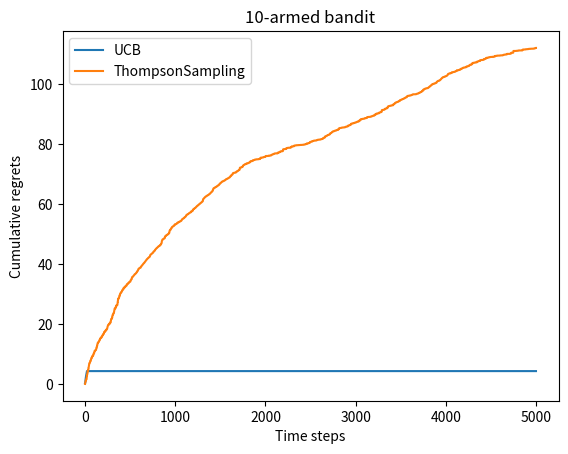

Source code (Python):
import numpy as np
import matplotlib.pyplot as plt

class BernoulliBandit:
    """ 伯努利多笔老虎机，输入k表示拉杆个数 """
    def __init__(self, K):
        self.probs = np.random.uniform(low=0, high=1, size=K)
        self.best_idx = np.argmax(self.probs)
        self.best_prob = self.probs[self.best_idx]
        self.K = K

    def step(self, k):
        # 玩家选择k号拉杆箱后，根据老虎机获取奖励的概率返回1或0
        if np.random.rand() < self.probs[k]:
            return 1
        else:
            return 0

class Solver:
    """ multi arm bandit"""
    # MAB问题目标是最大化累积奖励，等价于最小化累积懊悔，懊悔是当前最优拉杆k-当前拉杆的动作a
    def __init__(self, bandit):
        self.bandit = bandit
        # 每根拉杆的尝试次数
        self.counts = np.zeros(self.bandit.K)
        # 积累懊悔
        self.regret = 0
        self.actions = []
        # 记录每一步的累积懊悔
        self.regrets = []

    def update_regret(self, k):
        # 计算累积懊悔并保存,k为本次动作选择的拉杆的编号
        # 期望奖励利用动作的选择概率来确定
        self.regret += self.bandit.best_prob - self.bandit.probs[k]
        self.regrets.append(self.regret)

    def run_one_step(self):
        # 返回当前动作选择哪一根拉杆
        raise NotImplementedError

    def run(self, num_steps):
        for _ in range(num_steps):
            k = self.run_one_step()
            self.counts[k] += 1
            self.actions.append(k)
            self.update_regret(k)

class EpsilonGreedy(Solver):
    def __init__(self, bandit, epsilon=0.01, init_prob=1.0):
        # super 获取EpsilonGreedy父类，调用父类的init
        super(EpsilonGreedy, self).__init__(bandit)
        self.epsilon = epsilon

        # 初始化拉动所有拉杆的期望奖励估值
        # 结果是一个列表，长度为self.bandit.K，每个元素的值都是init_prob
        self.estimates = np.array([init_prob] * self.bandit.K)

    def run_one_step(self):
        if np.random.rand() < self.epsilon:
            # 选择哪一个去拉杆
            k = np.random.randint(0, self.bandit.K)
        else:
            # 选择期望奖励估值最大的拉杆
            k = np.argmax(self.estimates)
        r = self.bandit.step(k)
        # 使得增长更加接近于r
        self.estimates[k] += 1. / (self.counts[k] + 1) * (r - self.estimates[k])
        return k

class DecayingEpsilonGreedy(Solver):
    """ epsilon值随时间衰减的epsilon-贪婪算法,继承Solver类 """
    def __init__(self, bandit, init_prob=1.0):
        super(DecayingEpsilonGreedy, self).__init__(bandit)
        self.estimates = np.array([init_prob] * self.bandit.K)
        self.total_count = 0

    def run_one_step(self):
        self.total_count += 1
        if np.random.random() < 1 / self.total_count:  # epsilon值随时间衰减
            k = np.random.randint(0, self.bandit.K)
        else:
            k = np.argmax(self.estimates)

        r = self.bandit.step(k)
        self.estimates[k] += 1. / (self.counts[k] + 1) * (r - self.estimates[k])

        return k

def plot_results(solvers, solver_names):
    """生成累积懊悔随时间变化的图像。输入solvers是一个列表,列表中的每个元素是一种特定的策略。
    而solver_names也是一个列表,存储每个策略的名称"""
    for idx, solver in enumerate(solvers):
        time_list = range(len(solver.regrets))
        plt.plot(time_list, solver.regrets, label=solver_names[idx])
    plt.xlabel('Time steps')
    plt.ylabel('Cumulative regrets')
    plt.title('%d-armed bandit' % solvers[0].bandit.K)
    plt.legend()
    plt.show()

class UCB(Solver):
    def __init__(self, bandit, coef, init_prob=1.0):
        super(UCB, self).__init__(bandit)
        self.coef = coef
        self.total_count = 0
        self.estimates = np.array([init_prob] * self.bandit.K)

    def run_one_step(self):
        self.total_count += 1
        ucb = self.estimates + self.coef * np.sqrt(
            np.log(self.total_count) / (2 * (self.total_count + 1)))
        k = np.argmax(ucb) # 选出上置信界最大的拉杆的索引
        r = self.bandit.step(k)
        self.estimates[k] = 1. / (self.counts[k] + 1) * (r - self.estimates[k])
        return k

class ThompsonSampling(Solver):
    def __init__(self, bandit):
        super(ThompsonSampling, self).__init__(bandit)
        self._a = np.ones(self.bandit.K)  # 列表,表示每根拉杆奖励为1的次数
        self._b = np.ones(self.bandit.K)  # 列表,表示每根拉杆奖励为0的次数

    def run_one_step(self):
        sample = np.random.beta(self._a, self._b) # 按照Beta分布采样一组奖励样本
        k = np.argmax(sample)
        r = self.bandit.step(k)

        self._a[k] += r
        self._b[k] += (1 - r)
        return k

K = 10
bandit_10_arm = BernoulliBandit(K)
np.random.seed(1)
coef = 1  # 控制不确定性比重的系数
UCB_solver = UCB(bandit_10_arm, coef)
UCB_solver.run(5000)

thompson_sampling_solver = ThompsonSampling(bandit_10_arm)
thompson_sampling_solver.run(5000)
print('上置信界算法的累积懊悔为：', UCB_solver.regret)
print('汤普森采样算法的累积懊悔为：', thompson_sampling_solver.regret)
plot_results([UCB_solver, thompson_sampling_solver], ["UCB", "ThompsonSampling"])
